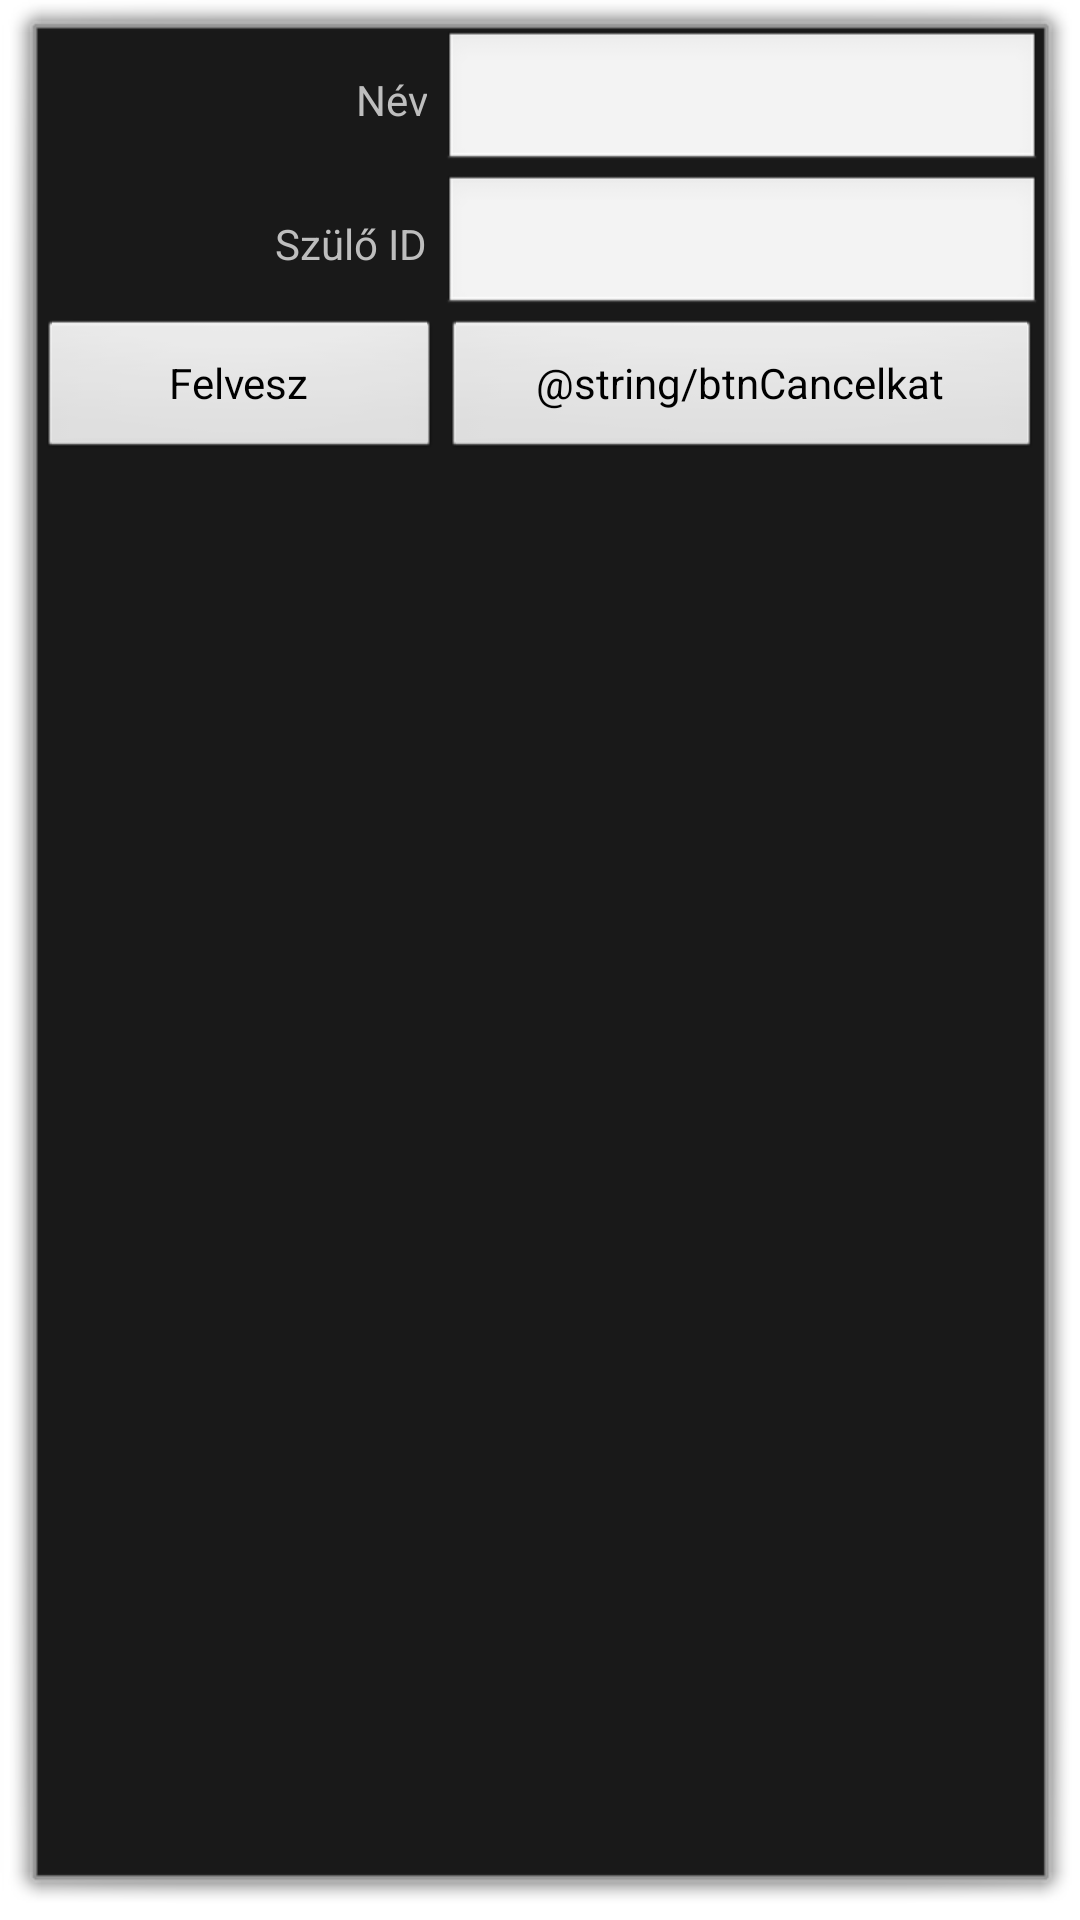

Layout XML and referenced resources for this Android screen:
<!-- AndroidManifest.xml: activity theme android:Theme.Dialog -->
<!-- res/layout/activity_kategoria_add.xml -->
<TableLayout xmlns:android="http://schemas.android.com/apk/res/android"
    xmlns:tools="http://schemas.android.com/tools"
    android:layout_width="wrap_content"
    android:layout_height="wrap_content"
    android:stretchColumns="1"
    tools:context=".KategoriaAddActivity" >

    <TableRow>
	    <TextView
	        android:layout_column="1"
	        android:layout_width="wrap_content"
	        android:layout_height="wrap_content"
	        android:gravity="right"
	        android:layout_marginRight="5dp"
	        android:text="@string/kategoria_nev" />
	    <EditText 
	        android:id="@+id/katNev"
	        android:inputType="text"
	        android:width="200dp"/>
    </TableRow>
    <TableRow>
        <TextView
            android:layout_column="1"
            android:layout_width="wrap_content"
            android:layout_height="wrap_content"
            android:gravity="right"
            android:layout_marginRight="5dp"
            
            android:text="@string/kategoria_szulo" />
        <EditText 
            android:id="@+id/katSzulo"
            android:inputType="number"
            android:width="20dp"/>
    </TableRow>
    <TableRow>

        <Button
            android:id="@+id/btnUjkat"
            android:layout_column="1"
            android:layout_width="wrap_content"
            android:gravity="center"
            android:text="@string/btnUjkat" />
        <Button 
             android:id="@+id/btnCancel"
            android:layout_column="1"
            android:layout_width="wrap_content"
            android:gravity="center"
            android:text="@string/btnCancelkat" />
    </TableRow>
    
</TableLayout>
<!-- resources referenced by this layout -->
<resources>
  <string name="btnCancelkat">Cancel</string>
  <string name="btnUjkat">Felvesz</string>
  <string name="kategoria_nev">Név</string>
  <string name="kategoria_szulo">Szülő ID</string>
</resources>
